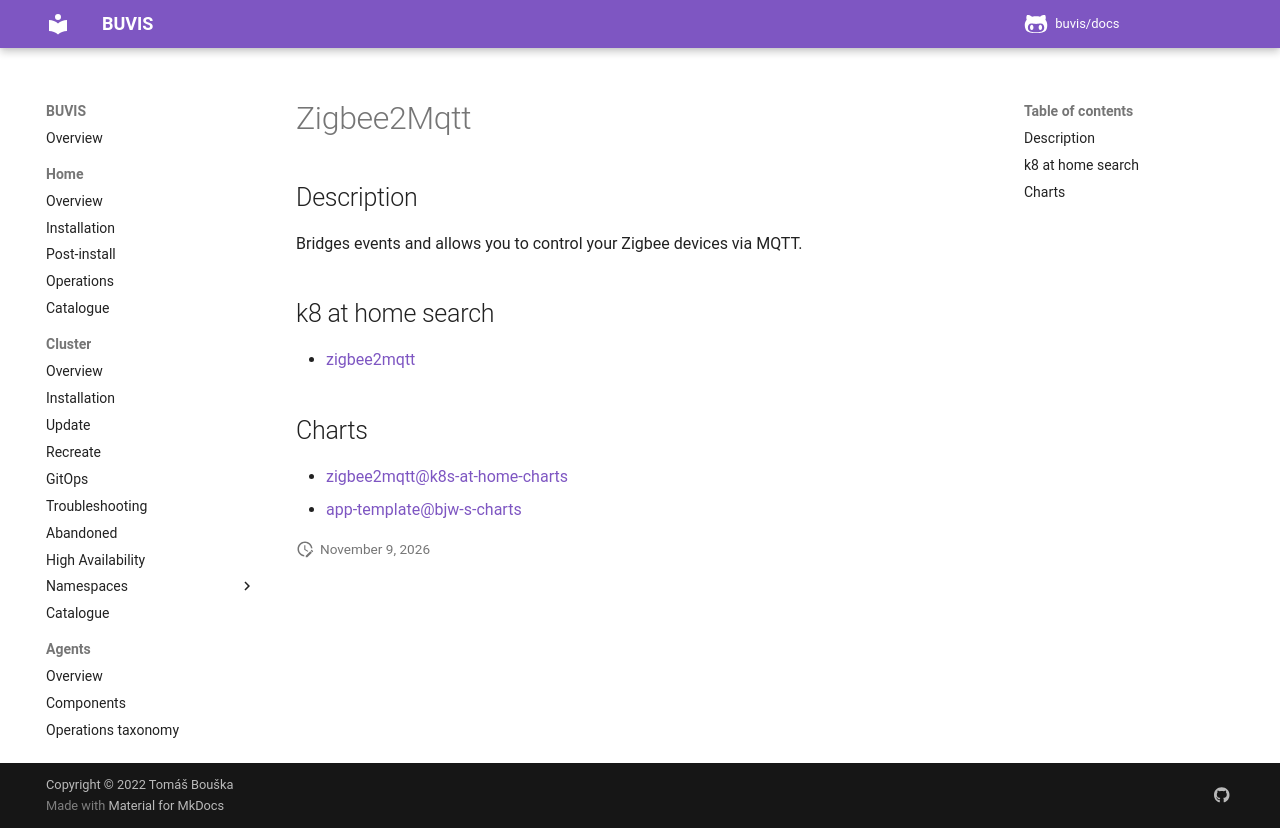

repository: buvis/docs · page: cluster/catalogue/zigbee2mqtt/index.html · generator: mkdocs

# Zigbee2Mqtt

## Description

Bridges events and allows you to control your Zigbee devices via MQTT.

## k8 at home search

- [zigbee2mqtt](https://nanne.dev/k8s-at-home-search/#/zigbee2mqtt)

## Charts

- [zigbee2mqtt@k8s-at-home-charts](https://k8s-at-home.com/charts/)
- [app-template@bjw-s-charts](https://bjw-s.github.io/helm-charts/)
